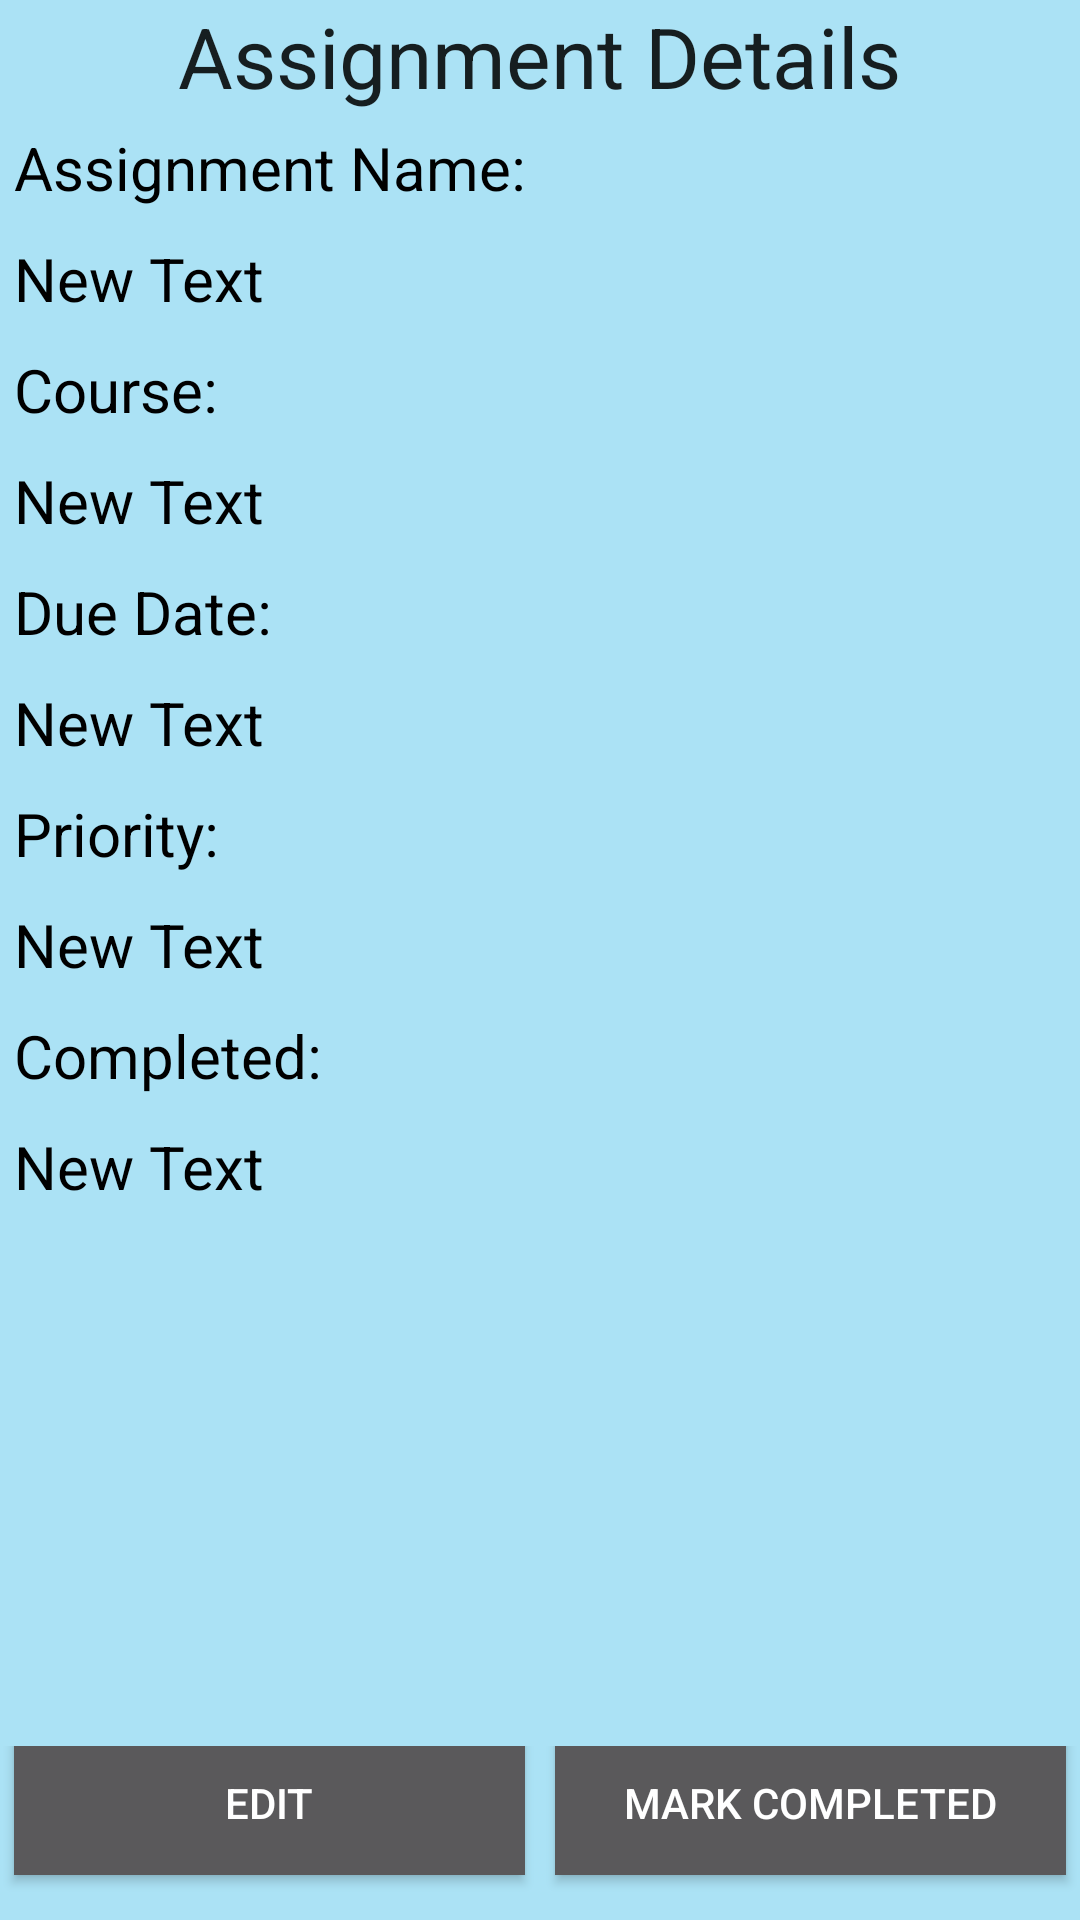

Here is an Android app screen rendered from its layout file. Give the layout XML and the strings, colors and styles it references.
<!-- AndroidManifest.xml: application theme AppTheme -->
<!-- res/layout/activity_assignment_detail.xml -->
<?xml version="1.0" encoding="utf-8"?>
<RelativeLayout
    xmlns:android="http://schemas.android.com/apk/res/android"
    xmlns:tools="http://schemas.android.com/tools"
    android:layout_width="match_parent"
    android:layout_height="match_parent"
    android:paddingBottom="@dimen/activity_vertical_margin"
    android:paddingLeft="@dimen/activity_horizontal_margin"
    android:paddingRight="@dimen/activity_horizontal_margin"
    android:paddingTop="@dimen/activity_vertical_margin"
    tools:context="com.juanyuk.homeworkplanner.AssignmentDetail"
    android:background="@color/default_background">

    <LinearLayout
        android:orientation="vertical"
        android:layout_width="match_parent"
        android:layout_height="wrap_content"
        android:layout_alignParentTop="true"
        android:layout_alignParentLeft="true"
        android:layout_alignParentStart="true"
        android:gravity="center"
        android:id="@+id/linearLayout6">

        <TextView
            android:layout_width="wrap_content"
            android:layout_height="wrap_content"
            android:textAppearance="?android:attr/textAppearanceLarge"
            android:text="@string/assignment_detail"
            android:id="@+id/textView10"
            android:textSize="28sp"/>
    </LinearLayout>

    <TextView
        android:layout_width="wrap_content"
        android:layout_height="wrap_content"
        android:text="@string/assignment_name"
        android:id="@+id/textView11"
        android:layout_below="@+id/linearLayout6"
        android:layout_alignParentLeft="true"
        android:layout_alignParentStart="true"
        style="@style/input_labels"/>

    <LinearLayout
        android:orientation="horizontal"
        android:layout_width="match_parent"
        android:layout_height="wrap_content"
        android:layout_alignParentBottom="true"
        android:layout_alignParentLeft="true"
        android:layout_alignParentStart="true"
        android:gravity="center">

        <Button
            android:layout_width="match_parent"
            android:layout_height="wrap_content"
            android:text="@string/edit"
            android:id="@+id/button5"
            android:layout_gravity="bottom"
            android:layout_weight="1"
            style="@style/button_style"
            android:onClick="edit"/>

        <Button
            android:layout_width="match_parent"
            android:layout_height="wrap_content"
            android:text="@string/mark_completed"
            android:id="@+id/button6"
            android:layout_gravity="bottom"
            android:layout_weight="1"
            style="@style/button_style"
            android:onClick="markCompleted"/>
    </LinearLayout>

    <TextView
        android:layout_width="wrap_content"
        android:layout_height="wrap_content"
        android:text="New Text"
        android:id="@+id/assignmentNameLabel"
        android:layout_below="@+id/textView11"
        android:layout_alignParentLeft="true"
        android:layout_alignParentStart="true"
        style="@style/input_labels"/>

    <TextView
        android:layout_width="wrap_content"
        android:layout_height="wrap_content"
        android:text="@string/course_colon"
        android:id="@+id/textView12"
        android:layout_below="@+id/assignmentNameLabel"
        android:layout_alignParentLeft="true"
        android:layout_alignParentStart="true"
        style="@style/input_labels"/>

    <TextView
        android:layout_width="wrap_content"
        android:layout_height="wrap_content"
        android:text="New Text"
        android:id="@+id/courseNameLabel"
        android:layout_below="@+id/textView12"
        android:layout_alignParentLeft="true"
        android:layout_alignParentStart="true"
        style="@style/input_labels"/>

    <TextView
        android:layout_width="wrap_content"
        android:layout_height="wrap_content"
        android:text="@string/due_date_label"
        android:id="@+id/textView13"
        android:layout_below="@+id/courseNameLabel"
        android:layout_alignParentLeft="true"
        android:layout_alignParentStart="true"
        style="@style/input_labels"/>

    <TextView
        android:layout_width="wrap_content"
        android:layout_height="wrap_content"
        android:text="New Text"
        android:id="@+id/dueDateLabel"
        android:layout_below="@+id/textView13"
        android:layout_alignParentLeft="true"
        android:layout_alignParentStart="true"
        style="@style/input_labels"/>

    <TextView
        android:layout_width="wrap_content"
        android:layout_height="wrap_content"
        android:text="@string/priority_colon"
        android:id="@+id/textView14"
        android:layout_below="@+id/dueDateLabel"
        android:layout_alignParentLeft="true"
        android:layout_alignParentStart="true"
        style="@style/input_labels"/>

    <TextView
        android:layout_width="wrap_content"
        android:layout_height="wrap_content"
        android:text="New Text"
        android:id="@+id/priorityLabel"
        android:layout_below="@+id/textView14"
        android:layout_alignParentLeft="true"
        android:layout_alignParentStart="true"
        style="@style/input_labels"/>

    <TextView
        android:layout_width="wrap_content"
        android:layout_height="wrap_content"
        android:text="@string/completed_colon"
        android:id="@+id/textView15"
        android:layout_below="@+id/priorityLabel"
        android:layout_alignParentLeft="true"
        android:layout_alignParentStart="true"
        style="@style/input_labels"/>

    <TextView
        android:layout_width="wrap_content"
        android:layout_height="wrap_content"
        android:text="New Text"
        android:id="@+id/completedLabel"
        android:layout_below="@+id/textView15"
        android:layout_alignParentLeft="true"
        android:layout_alignParentStart="true"
        style="@style/input_labels"/>
</RelativeLayout>
<!-- resources referenced by this layout -->
<resources>
  <color name="default_background">#abe2f5</color>
  <string name="assignment_detail">Assignment Details</string>
  <string name="assignment_name">Assignment Name:</string>
  <string name="completed_colon">Completed:</string>
  <string name="course_colon">Course:</string>
  <string name="due_date_label">Due Date:</string>
  <string name="edit">Edit</string>
  <string name="mark_completed">Mark Completed</string>
  <string name="priority_colon">Priority:</string>
  <style name="button_style">
          <item name="android:background">@color/button_material_dark</item>
          <item name="android:textColor">#FFFFFFFF</item>
          <item name="android:padding">5dp</item>
          <item name="android:layout_margin">5dp</item>
      </style>
  <style name="input_labels">
          <item name="android:textSize">20sp</item>
          <item name="android:layout_margin">5dp</item>
          <item name="android:textColor">#FF000000</item>
      </style>
  <style name="AppTheme" parent="Theme.AppCompat.Light.DarkActionBar">
          
          <item name="colorPrimary">@color/colorPrimary</item>
          <item name="colorPrimaryDark">@color/colorPrimaryDark</item>
          <item name="colorAccent">@color/colorAccent</item>
      </style>
  <color name="colorPrimary">#3f51b5</color>
  <color name="colorPrimaryDark">#303f9f</color>
  <color name="colorAccent">#FF4081</color>
</resources>
